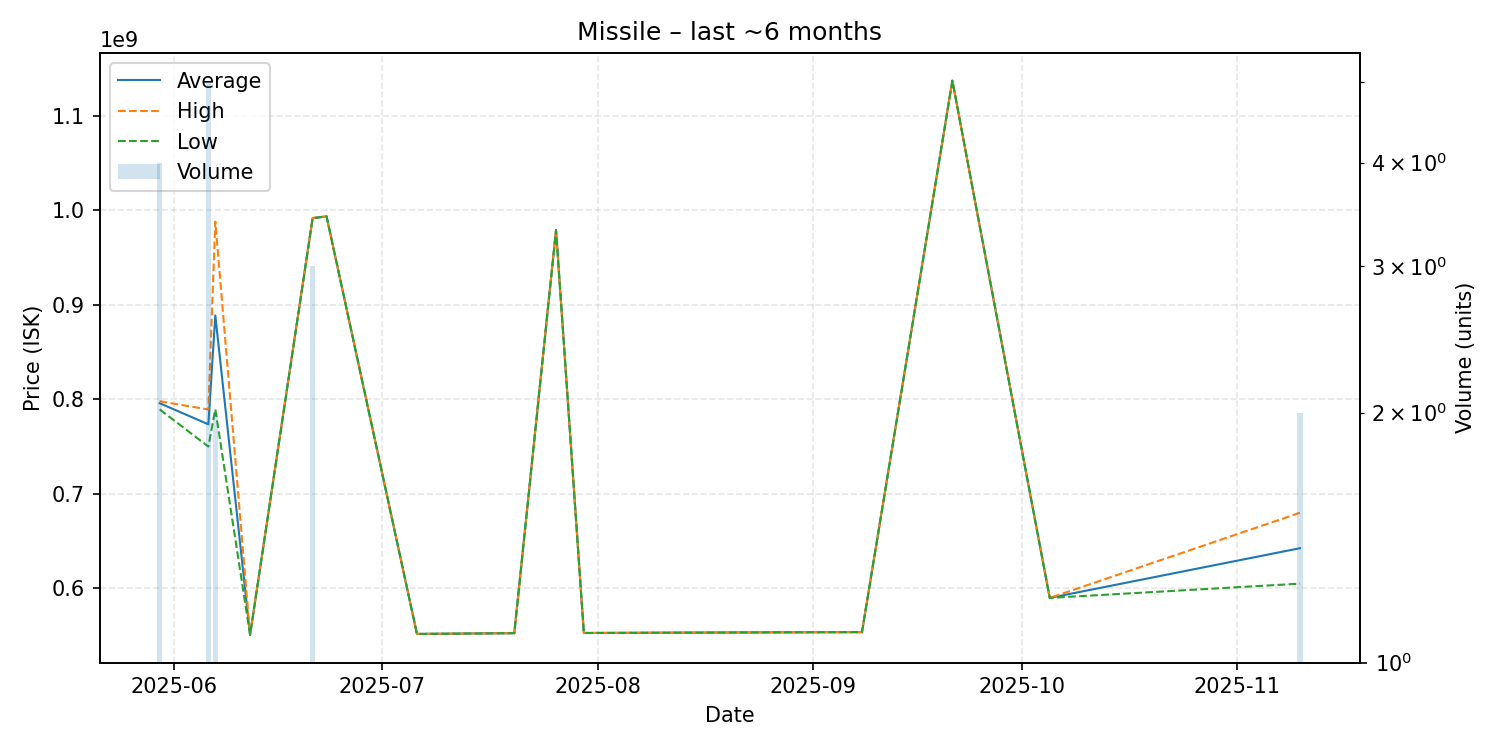

The data file committed next to this chart (first rows):
date, average, highest, lowest, order_count, volume
2025-05-30, 795850000, 797900000, 789300000, 4, 4
2025-06-06, 773520000, 789200000, 749950000, 5, 5
2025-06-07, 888700000, 988000000, 789400000, 2, 2
2025-06-12, 550800000, 550800000, 550800000, 1, 1
2025-06-21, 991633333, 991800000, 991550000, 3, 3
2025-06-23, 993500000, 993500000, 993500000, 1, 1
2025-07-06, 551800000, 551800000, 551800000, 1, 1
2025-07-20, 552600000, 552600000, 552600000, 1, 1
2025-07-26, 979000000, 979000000, 979000000, 1, 1
2025-07-30, 552800000, 552800000, 552800000, 1, 1
2025-08-27, 553500000, 553500000, 553500000, 1, 1
2025-09-08, 553700000, 553700000, 553700000, 1, 1
2025-09-21, 1137000000, 1137000000, 1137000000, 1, 1
2025-10-05, 589900000, 589900000, 589900000, 1, 1
2025-11-10, 642500000, 680000000, 605000000, 2, 2
